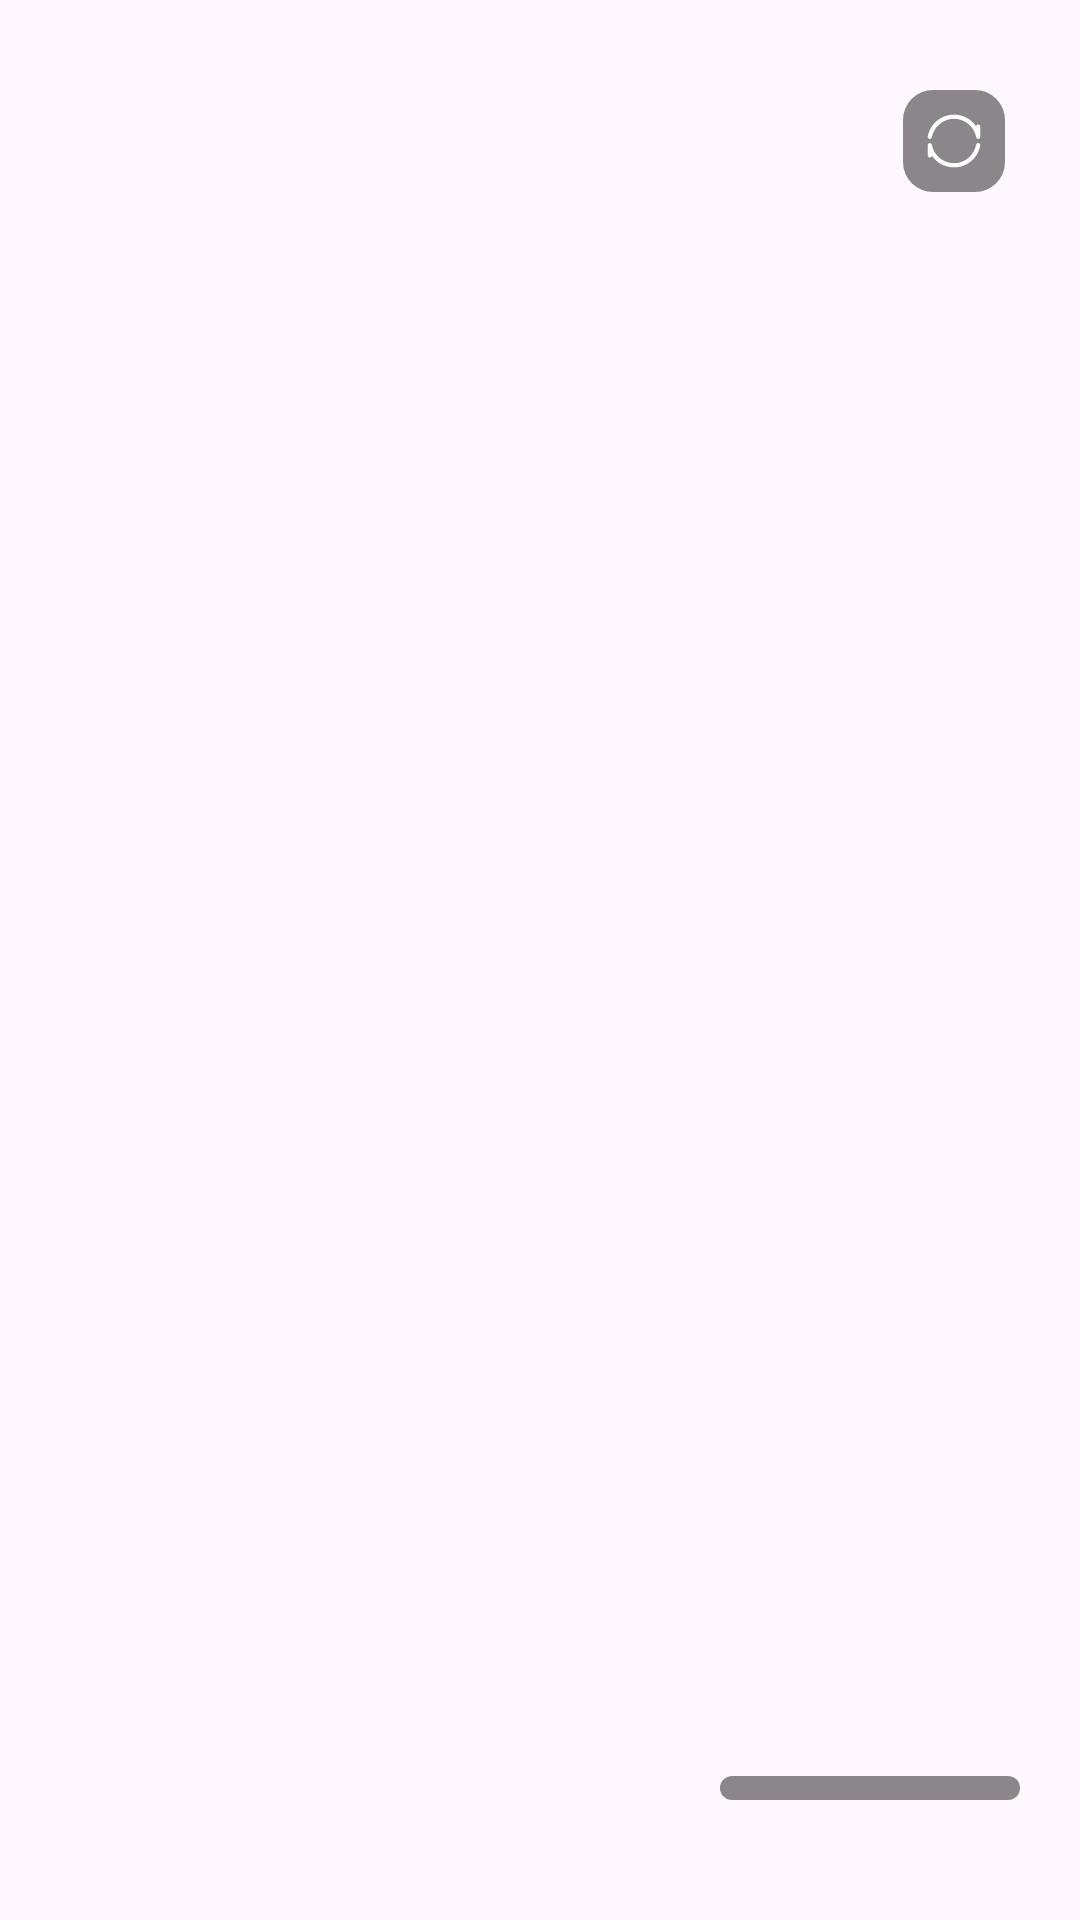

Android layout source for this screen:
<!-- AndroidManifest.xml: application theme Theme.Translate -->
<!-- res/layout/activity_english_aphorism.xml -->
<?xml version="1.0" encoding="utf-8"?>
<layout xmlns:android="http://schemas.android.com/apk/res/android"
    xmlns:app="http://schemas.android.com/apk/res-auto"
    xmlns:tools="http://schemas.android.com/tools">

    <data></data>

    <androidx.constraintlayout.widget.ConstraintLayout
        android:layout_width="match_parent"
        android:layout_height="match_parent"
        tools:context=".view.EnglishAphorismActivity">

        
        <androidx.viewpager2.widget.ViewPager2
            android:id="@+id/banner_viewpager2"
            android:layout_width="match_parent"
            android:layout_height="match_parent"
            app:layout_constraintTop_toTopOf="parent" />
        
        <LinearLayout
            android:id="@+id/index_dot"
            android:layout_width="100dp"
            android:layout_height="wrap_content"
            android:layout_marginEnd="20dp"
            android:layout_marginBottom="40dp"
            android:background="@drawable/shape_english_background"
            android:orientation="horizontal"
            android:paddingTop="4dp"
            android:paddingBottom="4dp"
            app:layout_constraintBottom_toBottomOf="@id/banner_viewpager2"
            app:layout_constraintRight_toRightOf="@id/banner_viewpager2" />

        <androidx.appcompat.widget.AppCompatImageView
            android:id="@+id/refresh_iv"
            android:layout_width="wrap_content"
            android:layout_height="wrap_content"
            android:src="@drawable/icon_refresh"
            android:background="@drawable/shape_english_background"
            android:padding="7dp"
            app:layout_constraintEnd_toEndOf="parent"
            app:layout_constraintTop_toTopOf="parent"
            android:layout_marginTop="30dp"
            android:layout_marginEnd="25dp"
             />



        <View
            android:id="@+id/overlay_view"
            android:layout_width="match_parent"
            android:layout_height="match_parent"
            android:background="#70000000"
            android:clickable="true"
            android:elevation="8dp"
            android:focusable="true"
            android:visibility="gone" />

        <com.airbnb.lottie.LottieAnimationView
            android:id="@+id/lottie_loading_animation"
            android:layout_width="180dp"
            android:layout_height="180dp"
            android:background="@drawable/shape_recording_animation_background"
            android:elevation="10dp"
            android:visibility="gone"
            app:layout_constraintBottom_toBottomOf="parent"
            app:layout_constraintEnd_toEndOf="parent"
            app:layout_constraintStart_toStartOf="parent"
            app:layout_constraintTop_toTopOf="parent"
            app:lottie_autoPlay="false"
            app:lottie_loop="true"
            app:lottie_rawRes="@raw/recording"
            app:lottie_speed="1.0" />
    </androidx.constraintlayout.widget.ConstraintLayout>
</layout>
<!-- resources referenced by this layout -->
<resources>
  <!-- drawable icon_refresh (drawable) -->
  <vector xmlns:android="http://schemas.android.com/apk/res/android"
      android:width="20dp"
      android:height="20dp"
      android:viewportWidth="1024"
      android:viewportHeight="1024">
    <path
        android:pathData="M924.4,546.7a35.8,35.8 0,0 0,-35.1 29.4C856.6,754.5 700.3,890.4 512.6,890.9c-186.1,0.5 -341.9,-132.1 -377.4,-308 -0.4,-19.4 -16.3,-35.1 -35.8,-35.1a35.8,35.8 0,0 0,-33.5 23.3,35.6 35.6,0 0,0 -2.3,19.1V757.8a35.8,35.8 0,0 0,35.8 35.8c18,0 32.8,-13.3 35.4,-30.5C217.1,883.8 355.7,963 512.8,962.6c223.2,-0.6 408.4,-161.6 447,-373.5 4,-22.1 -13,-42.4 -35.4,-42.3zM960.8,266.2a35.8,35.8 0,0 0,-35.8 -35.8c-18.3,0 -33.3,13.7 -35.5,31.3C807.5,140.9 669.2,61.4 512.2,61.4c-223.2,0 -408.8,160.4 -448,372.3 -4.1,22.1 12.9,42.4 35.3,42.4a35.8,35.8 0,0 0,35.2 -29.3C167.8,268.6 324.5,133.1 512.2,133.1s344.4,135.4 377.5,313.7c0,0.2 0.1,0.3 0.1,0.5 0.3,1.6 0.8,3.2 1.3,4.7 0.2,0.5 0.4,1.1 0.6,1.6 0.6,1.4 1.3,2.8 2,4.2 0.3,0.5 0.6,1 1,1.6 0.8,1.3 1.7,2.5 2.7,3.7 0.4,0.4 0.8,0.8 1.1,1.2 0.9,1 1.8,1.9 2.8,2.8 0.4,0.4 0.9,0.8 1.3,1.1 1.2,0.9 2.4,1.8 3.6,2.5 0.4,0.3 0.8,0.5 1.3,0.8a35.5,35.5 0,0 0,5.7 2.5c1.6,0.6 3.3,1 5,1.4 0.3,0.1 0.7,0.1 1,0.2 1.8,0.3 3.7,0.5 5.6,0.5l0.1,0H925c1.3,0 2.6,-0.1 3.9,-0.2 0.3,-0 0.5,-0.1 0.8,-0.1 1,-0.1 2,-0.3 3,-0.5 0.3,-0.1 0.7,-0.2 1,-0.3 0.9,-0.2 1.8,-0.5 2.7,-0.8 0.3,-0.1 0.7,-0.2 1,-0.4 0.9,-0.3 1.8,-0.7 2.6,-1.1l0.8,-0.4c0.9,-0.5 1.8,-0.9 2.7,-1.5 0.2,-0.1 0.4,-0.2 0.5,-0.3 1,-0.6 2,-1.3 2.9,-2l0.1,-0.1a35.9,35.9 0,0 0,11.3 -15.1l0.1,-0.3c0.4,-1 0.7,-2.1 1.1,-3.2 0.1,-0.3 0.1,-0.6 0.2,-0.9a35.8,35.8 0,0 0,1.1 -7.9c0,-0.3 0,-0.6 0,-0.9V266.2z"
        android:fillColor="@color/white"/>
  </vector>
  <!-- drawable shape_english_background (drawable) -->
  <?xml version="1.0" encoding="utf-8"?>
  <shape xmlns:android="http://schemas.android.com/apk/res/android">
      <corners android:radius="10dp"/>
      <solid android:color="#75000000"/>
  </shape>
  <!-- drawable shape_recording_animation_background (drawable) -->
  <?xml version="1.0" encoding="utf-8"?>
  <shape xmlns:android="http://schemas.android.com/apk/res/android">
  
  
      <gradient
          android:angle="-180"
          android:endColor="#BCC5CE"
          android:startColor="#929EAD" />
      <corners android:radius="20dp" />
  
  </shape>
  <style name="Theme.Translate" parent="Base.Theme.Translate" />
  <color name="white">#FFFFFFFF</color>
  <style name="Base.Theme.Translate" parent="Theme.Material3.DayNight.NoActionBar">
          
          
      </style>
</resources>
